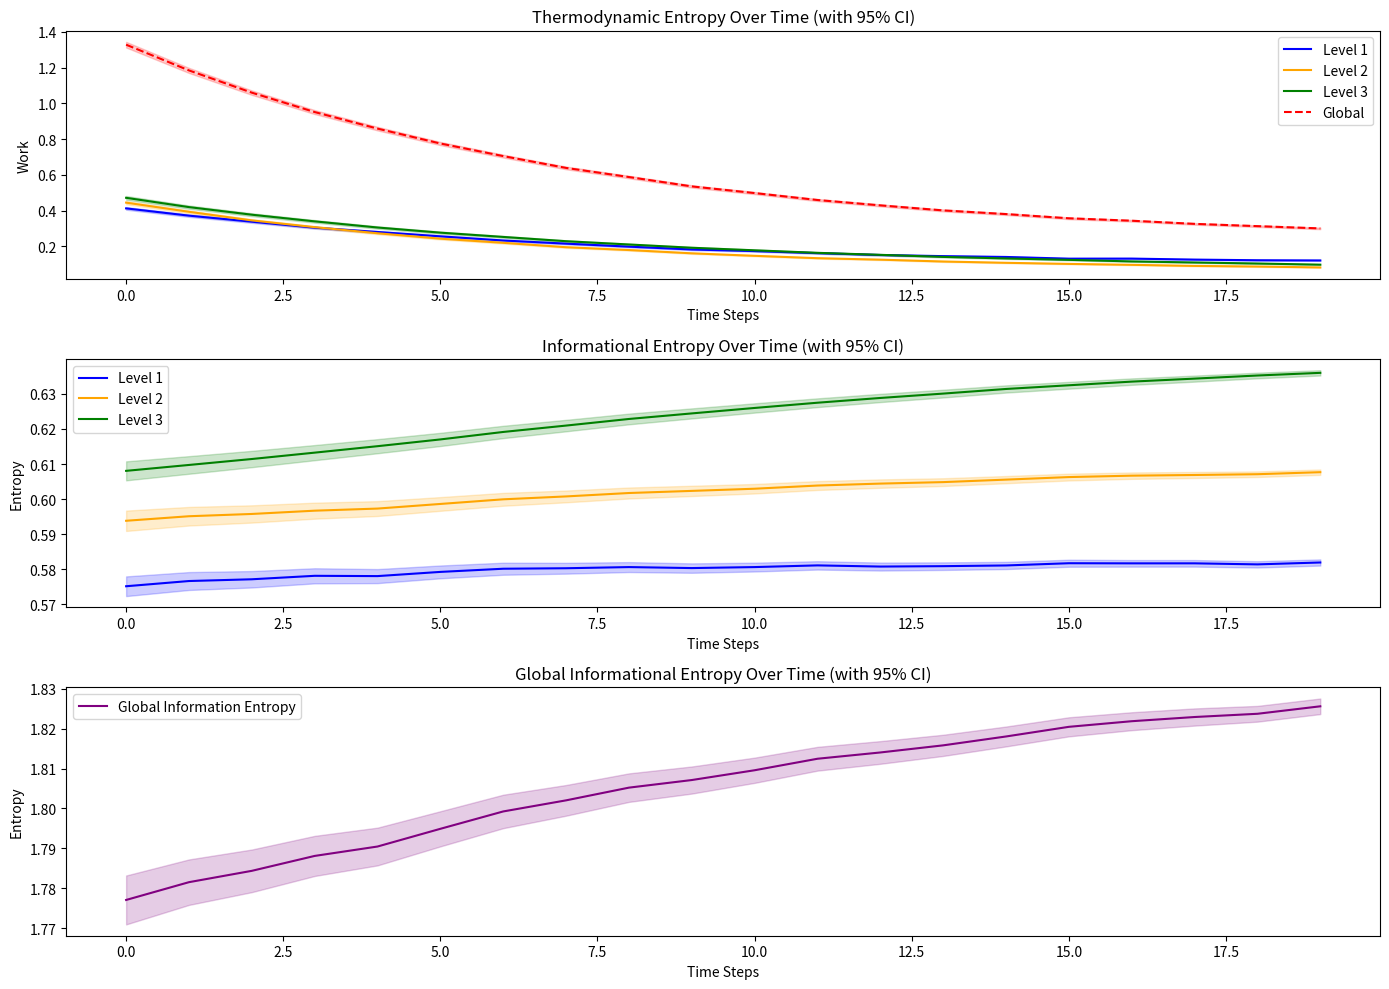
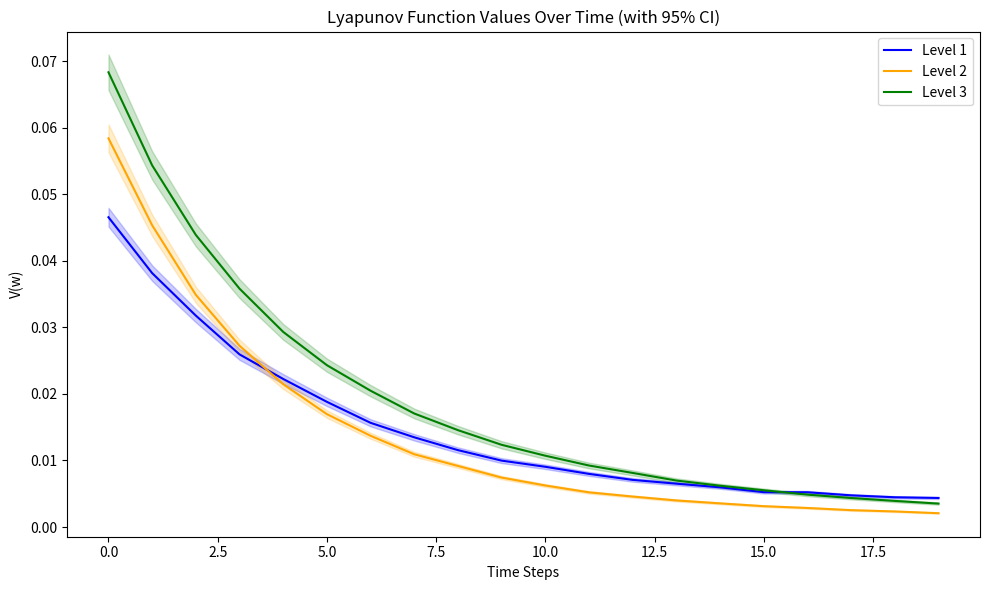

The script that saved these images, in order: (Note: this script raises an exception after producing the figures.)
import numpy as np
import matplotlib.pyplot as plt
from scipy import stats
from scipy import integrate

# Number of runs
n_runs = 2000
iterations = 20

# Arrays to store results across runs
all_work_a = np.zeros((n_runs, iterations))
all_work_c = np.zeros((n_runs, iterations))
all_work_g = np.zeros((n_runs, iterations))
all_global_thermodynamic_entropy = np.zeros((n_runs, iterations))

all_informational_entropy_a = np.zeros((n_runs, iterations))
all_informational_entropy_c = np.zeros((n_runs, iterations))
all_informational_entropy_g = np.zeros((n_runs, iterations))
all_global_informational_entropy = np.zeros((n_runs, iterations))

all_lyapunov_level1 = np.zeros((n_runs, iterations))
all_lyapunov_level2 = np.zeros((n_runs, iterations))
all_lyapunov_level3 = np.zeros((n_runs, iterations))

def activation(x):
    return np.tanh(x)

def generate_input():
    base = np.random.uniform(0.4, 0.6)
    return base + np.random.uniform(-0.05, 0.05)

def calculate_entropy(prob):
    return -prob * np.log(prob) - (1 - prob) * np.log(1 - prob)

def lyapunov(w, target):
    return 0.5 * np.sum((w - target)**2)

def calculate_dynamics_metrics(data_array):
    # Starting points (mean and SD across runs)
    start_mean = np.mean(data_array[:, 0])
    start_sd = np.std(data_array[:, 0])
    
    # Ending points (mean and SD across runs)
    end_mean = np.mean(data_array[:, -1])
    end_sd = np.std(data_array[:, -1])
    
    # Calculate AUC for each run
    aucs = np.array([integrate.trapz(run_data) for run_data in data_array])
    auc_mean = np.mean(aucs)
    auc_sd = np.std(aucs)
    
    return {
        'start': (start_mean, start_sd),
        'end': (end_mean, end_sd),
        'auc': (auc_mean, auc_sd)
    }

# Run simulation multiple times
for run in range(n_runs):
    # Initialize weights for all modules
    w_a1, w_a2 = np.random.uniform(0.1, 0.9, 2)
    w_b1, w_b2 = np.random.uniform(0.1, 0.9, 2)
    w_d1, w_d2 = np.random.uniform(0.1, 0.9, 2)
    w_e1, w_e2 = np.random.uniform(0.1, 0.9, 2)
    w_c1, w_c2 = np.random.uniform(0.1, 0.9, 2)
    w_f1, w_f2 = np.random.uniform(0.1, 0.9, 2)
    w_g1, w_g2 = np.random.uniform(0.1, 0.9, 2)

    work_a, work_d, work_c, work_f, work_g = [], [], [], [], []
    informational_entropy_a, informational_entropy_c, informational_entropy_d = [], [], []
    informational_entropy_f, informational_entropy_g = [], []
    global_thermodynamic_entropy = []
    global_informational_entropy = []
    lyapunov_level1, lyapunov_level2, lyapunov_level3 = [], [], []

    # Your existing simulation loop
    for step in range(iterations):
        # Sensory inputs for A and B
        x_a1 = generate_input()
        x_a2 = generate_input()
        x_b1 = generate_input()
        x_b2 = generate_input()
        integrated_a = (w_a1 * x_a1) + (w_a2 * x_a2)
        integrated_b = (w_b1 * x_b1) + (w_b2 * x_b2)
        out_a = activation(integrated_a)
        out_b = activation(integrated_b)
        delta_w_a = abs(w_a1 - x_a1) + abs(w_a2 - x_a2)
        delta_w_b = abs(w_b1 - x_b1) + abs(w_b2 - x_b2)
        work_a.append(delta_w_a)
        w_a1 += 0.1 * (x_a1 - w_a1)
        w_a2 += 0.1 * (x_a2 - w_a2)
        w_b1 += 0.1 * (x_b1 - w_b1)
        w_b2 += 0.1 * (x_b2 - w_b2)
        prob_a = (out_a + 1) / 2
        informational_entropy_a.append(calculate_entropy(prob_a))
        
        # For D and E
        x_d1 = generate_input()
        x_d2 = generate_input()
        x_e1 = generate_input()
        x_e2 = generate_input()
        integrated_d = (w_d1 * x_d1) + (w_d2 * x_d2)
        integrated_e = (w_e1 * x_e1) + (w_e2 * x_e2)
        out_d = activation(integrated_d)
        out_e = activation(integrated_e)
        delta_w_d = abs(w_d1 - x_d1) + abs(w_d2 - x_d2)
        delta_w_e = abs(w_e1 - x_e1) + abs(w_e2 - x_e2)
        work_d.append(delta_w_d)
        w_d1 += 0.1 * (x_d1 - w_d1)
        w_d2 += 0.1 * (x_d2 - w_d2)
        w_e1 += 0.1 * (x_e1 - w_e1)
        w_e2 += 0.1 * (x_e2 - w_e2)
        prob_d = (out_d + 1) / 2
        informational_entropy_d.append(calculate_entropy(prob_d))

        # Integration at node C
        integrated_c = w_c1 * out_a + w_c2 * out_b
        out_c = activation(integrated_c)
        delta_w_c = abs(w_c1 - out_a) + abs(w_c2 - out_b)
        work_c.append(delta_w_c)
        w_c1 += 0.1 * (out_a - w_c1)
        w_c2 += 0.1 * (out_b - w_c2)
        prob_c = (out_c + 1) / 2
        informational_entropy_c.append(calculate_entropy(prob_c))

        # F integration
        integrated_f = w_f1 * out_d + w_f2 * out_e
        out_f = activation(integrated_f)
        delta_w_f = abs(w_f1 - out_d) + abs(w_f2 - out_e)
        work_f.append(delta_w_f)
        w_f1 += 0.1 * (out_d - w_f1)
        w_f2 += 0.1 * (out_e - w_f2)
        prob_f = (out_f + 1) / 2
        informational_entropy_f.append(calculate_entropy(prob_f))

        # Top node G
        integrated_g = w_g1 * out_c + w_g2 * out_f
        out_g = activation(integrated_g)
        delta_w_g = abs(w_g1 - out_c) + abs(w_g2 - out_c)
        work_g.append(delta_w_g)
        w_g1 += 0.1 * (out_c - w_g1)
        w_g2 += 0.1 * (out_f - w_g2)
        prob_g = (out_g + 1) / 2
        informational_entropy_g.append(calculate_entropy(prob_g))

        # Calculate Lyapunov values
        V1 = lyapunov(np.array([w_a1, w_a2]), np.array([x_a1, x_a2]))
        lyapunov_level1.append(V1)
        
        V2 = lyapunov(np.array([w_c1, w_c2]), np.array([out_a, out_b]))
        lyapunov_level2.append(V2)
        
        V3 = lyapunov(np.array([w_g1, w_g2]), np.array([out_c, out_c]))
        lyapunov_level3.append(V3)

        # Global measures
        global_thermodynamic_entropy.append(delta_w_a + delta_w_c + delta_w_g)
        global_entropy = informational_entropy_a[-1] + informational_entropy_c[-1] + informational_entropy_g[-1]
        global_informational_entropy.append(global_entropy)

    # Store results for this run
    all_work_a[run] = work_a
    all_work_c[run] = work_c
    all_work_g[run] = work_g
    all_global_thermodynamic_entropy[run] = global_thermodynamic_entropy
    all_informational_entropy_a[run] = informational_entropy_a
    all_informational_entropy_c[run] = informational_entropy_c
    all_informational_entropy_g[run] = informational_entropy_g
    all_global_informational_entropy[run] = global_informational_entropy
    all_lyapunov_level1[run] = lyapunov_level1
    all_lyapunov_level2[run] = lyapunov_level2
    all_lyapunov_level3[run] = lyapunov_level3

# Calculate means and confidence intervals
confidence_level = 0.95
time_steps = range(iterations)

def calculate_confidence_interval(data):
    mean = np.mean(data, axis=0)
    sem = stats.sem(data, axis=0)
    ci = stats.t.interval(confidence_level, len(data)-1, loc=mean, scale=sem)
    return mean, ci[0], ci[1]

# Calculate statistics for all measures
mean_work_a, ci_low_work_a, ci_high_work_a = calculate_confidence_interval(all_work_a)
mean_work_c, ci_low_work_c, ci_high_work_c = calculate_confidence_interval(all_work_c)
mean_work_g, ci_low_work_g, ci_high_work_g = calculate_confidence_interval(all_work_g)
mean_global_therm, ci_low_global_therm, ci_high_global_therm = calculate_confidence_interval(all_global_thermodynamic_entropy)

mean_info_a, ci_low_info_a, ci_high_info_a = calculate_confidence_interval(all_informational_entropy_a)
mean_info_c, ci_low_info_c, ci_high_info_c = calculate_confidence_interval(all_informational_entropy_c)
mean_info_g, ci_low_info_g, ci_high_info_g = calculate_confidence_interval(all_informational_entropy_g)
mean_global_info, ci_low_global_info, ci_high_global_info = calculate_confidence_interval(all_global_informational_entropy)

mean_lyap1, ci_low_lyap1, ci_high_lyap1 = calculate_confidence_interval(all_lyapunov_level1)
mean_lyap2, ci_low_lyap2, ci_high_lyap2 = calculate_confidence_interval(all_lyapunov_level2)
mean_lyap3, ci_low_lyap3, ci_high_lyap3 = calculate_confidence_interval(all_lyapunov_level3)

# Plotting with confidence intervals
plt.figure(figsize=(14, 10))

# Thermodynamic Entropy
plt.subplot(3, 1, 1)
plt.plot(time_steps, mean_work_a, label='Level 1', color='blue')
plt.fill_between(time_steps, ci_low_work_a, ci_high_work_a, color='blue', alpha=0.2)
plt.plot(time_steps, mean_work_c, label='Level 2', color='orange')
plt.fill_between(time_steps, ci_low_work_c, ci_high_work_c, color='orange', alpha=0.2)
plt.plot(time_steps, mean_work_g, label='Level 3', color='green')
plt.fill_between(time_steps, ci_low_work_g, ci_high_work_g, color='green', alpha=0.2)
plt.plot(time_steps, mean_global_therm, label='Global', linestyle='--', color='red')
plt.fill_between(time_steps, ci_low_global_therm, ci_high_global_therm, color='red', alpha=0.2)
plt.title('Thermodynamic Entropy Over Time (with 95% CI)')
plt.xlabel('Time Steps')
plt.ylabel('Work')
plt.legend()

# Informational Entropy
plt.subplot(3, 1, 2)
plt.plot(time_steps, mean_info_a, label='Level 1', color='blue')
plt.fill_between(time_steps, ci_low_info_a, ci_high_info_a, color='blue', alpha=0.2)
plt.plot(time_steps, mean_info_c, label='Level 2', color='orange')
plt.fill_between(time_steps, ci_low_info_c, ci_high_info_c, color='orange', alpha=0.2)
plt.plot(time_steps, mean_info_g, label='Level 3', color='green')
plt.fill_between(time_steps, ci_low_info_g, ci_high_info_g, color='green', alpha=0.2)
plt.title('Informational Entropy Over Time (with 95% CI)')
plt.xlabel('Time Steps')
plt.ylabel('Entropy')
plt.legend()

# Global Informational Entropy
plt.subplot(3, 1, 3)
plt.plot(time_steps, mean_global_info, label='Global Information Entropy', color='purple')
plt.fill_between(time_steps, ci_low_global_info, ci_high_global_info, color='purple', alpha=0.2)
plt.title('Global Informational Entropy Over Time (with 95% CI)')
plt.xlabel('Time Steps')
plt.ylabel('Entropy')
plt.legend()

plt.tight_layout()
plt.show()

# Lyapunov plot
plt.figure(figsize=(10, 6))
plt.plot(time_steps, mean_lyap1, label='Level 1', color='blue')
plt.fill_between(time_steps, ci_low_lyap1, ci_high_lyap1, color='blue', alpha=0.2)
plt.plot(time_steps, mean_lyap2, label='Level 2', color='orange')
plt.fill_between(time_steps, ci_low_lyap2, ci_high_lyap2, color='orange', alpha=0.2)
plt.plot(time_steps, mean_lyap3, label='Level 3', color='green')
plt.fill_between(time_steps, ci_low_lyap3, ci_high_lyap3, color='green', alpha=0.2)
plt.title('Lyapunov Function Values Over Time (with 95% CI)')
plt.xlabel('Time Steps')
plt.ylabel('V(w)')
plt.legend()
plt.tight_layout()
plt.show()

# Print summary statistics
print("\nSummary Statistics across all runs:")
print("\nMean Final Values (± 95% CI):")
print(f"Level 1 Lyapunov: {mean_lyap1[-1]:.4f} ± {(ci_high_lyap1[-1] - ci_low_lyap1[-1])/2:.4f}")
print(f"Level 2 Lyapunov: {mean_lyap2[-1]:.4f} ± {(ci_high_lyap2[-1] - ci_low_lyap2[-1])/2:.4f}")
print(f"Level 3 Lyapunov: {mean_lyap3[-1]:.4f} ± {(ci_high_lyap3[-1] - ci_low_lyap3[-1])/2:.4f}")

# Add statistical tests to compare levels


# Lyapunov Analysis
print("\nLyapunov Dynamics Analysis:")
for level, data in [
    ("Level 1", all_lyapunov_level1),
    ("Level 2", all_lyapunov_level2),
    ("Level 3", all_lyapunov_level3)
]:
    metrics = calculate_dynamics_metrics(data)
    print(f"\n{level}:")
    print(f"Start: {metrics['start'][0]:.4f} ± {metrics['start'][1]:.4f}")
    print(f"End: {metrics['end'][0]:.4f} ± {metrics['end'][1]:.4f}")
    print(f"AUC: {metrics['auc'][0]:.4f} ± {metrics['auc'][1]:.4f}")

# Thermodynamic Entropy Analysis
print("\nThermodynamic Entropy Dynamics Analysis:")
for level, data in [
    ("Level 1", all_work_a),
    ("Level 2", all_work_c),
    ("Level 3", all_work_g)
]:
    metrics = calculate_dynamics_metrics(data)
    print(f"\n{level}:")
    print(f"Start: {metrics['start'][0]:.4f} ± {metrics['start'][1]:.4f}")
    print(f"End: {metrics['end'][0]:.4f} ± {metrics['end'][1]:.4f}")
    print(f"AUC: {metrics['auc'][0]:.4f} ± {metrics['auc'][1]:.4f}")

# Informational Entropy Analysis
print("\nInformational Entropy Dynamics Analysis:")
for level, data in [
    ("Level 1", all_informational_entropy_a),
    ("Level 2", all_informational_entropy_c),
    ("Level 3", all_informational_entropy_g)
]:
    metrics = calculate_dynamics_metrics(data)
    print(f"\n{level}:")
    print(f"Start: {metrics['start'][0]:.4f} ± {metrics['start'][1]:.4f}")
    print(f"End: {metrics['end'][0]:.4f} ± {metrics['end'][1]:.4f}")
    print(f"AUC: {metrics['auc'][0]:.4f} ± {metrics['auc'][1]:.4f}")

